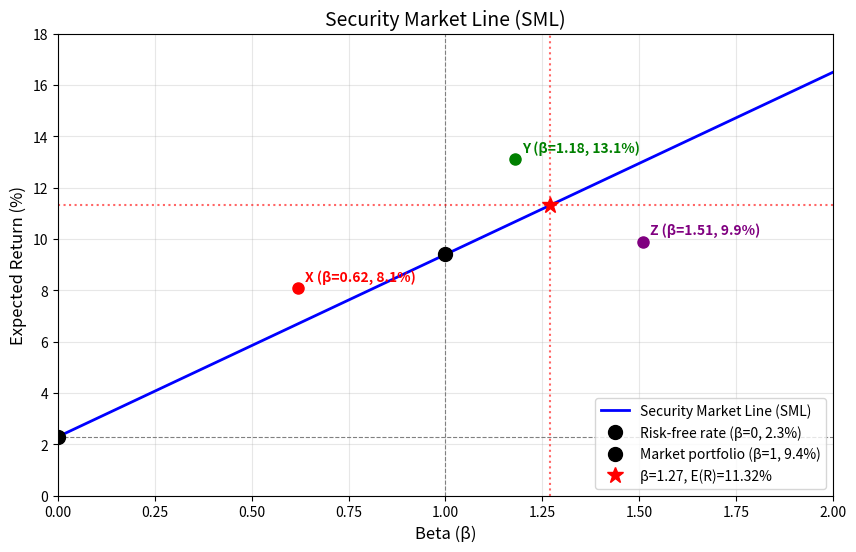

Here is the Python script that generated this plot:
import matplotlib.pyplot as plt
import numpy as np
import json
import os

# 参数设定
rf = 2.3
market_return = 9.4
beta_range = np.linspace(0, 2, 100)

# SML 方程: E(R) = rf + beta * (market_return - rf)
market_premium = market_return - rf
sml_slope = market_premium  # 7.1%
sml_line = rf + beta_range * sml_slope

# 给定的三个点
points = {
    'X': (0.62, 8.1),
    'Y': (1.18, 13.1),
    'Z': (1.51, 9.9)
}

# 计算 beta=1.27 对应的期望收益
beta_target = 1.27
er_at_beta_127 = rf + beta_target * sml_slope

# 绘图
fig, ax = plt.subplots(figsize=(10, 6))

# 绘制 SML 线
ax.plot(beta_range, sml_line, 'b-', linewidth=2, label='Security Market Line (SML)')
ax.axhline(y=rf, color='gray', linestyle='--', linewidth=0.8)
ax.axvline(x=1, color='gray', linestyle='--', linewidth=0.8)

# 标记 rf 和市场组合点，并使其可拖动（此处仅为可视化，不实现交互拖动代码）
rf_point, = ax.plot(0, rf, 'ko', markersize=10, label=f'Risk-free rate (β=0, {rf}%)')
mkt_point, = ax.plot(1, market_return, 'ko', markersize=10, label=f'Market portfolio (β=1, {market_return}%)')

# 标注三个点
colors = ['red', 'green', 'purple']
for color, (name, (beta, er)) in zip(colors, points.items()):
    ax.plot(beta, er, 'o', color=color, markersize=8)
    ax.annotate(f'{name} (β={beta}, {er}%)', xy=(beta, er),
                xytext=(5, 5), textcoords='offset points',
                fontsize=10, fontweight='bold', color=color)

# 标注 beta=1.27 对应点
ax.plot(beta_target, er_at_beta_127, 'r*', markersize=12, label=f'β=1.27, E(R)={er_at_beta_127:.2f}%')
ax.axvline(x=beta_target, color='red', linestyle=':', alpha=0.6)
ax.axhline(y=er_at_beta_127, color='red', linestyle=':', alpha=0.6)

# 图形设置
ax.set_xlabel('Beta (β)', fontsize=12)
ax.set_ylabel('Expected Return (%)', fontsize=12)
ax.set_title('Security Market Line (SML)', fontsize=14)
ax.set_xlim(0, 2)
ax.set_ylim(0, 18)
ax.legend(loc='lower right')
ax.grid(True, alpha=0.3)

# 保存图形
figure_path = 'sml_plot.png'
plt.savefig(figure_path, dpi=150, bbox_inches='tight')
plt.close()

# 构建结果字典
result = {
    'sml_slope': sml_slope,
    'er_at_beta_127': er_at_beta_127,
    'figure_path': os.path.abspath(figure_path)
}

# 打印结果以验证
print(json.dumps(result, indent=2))
